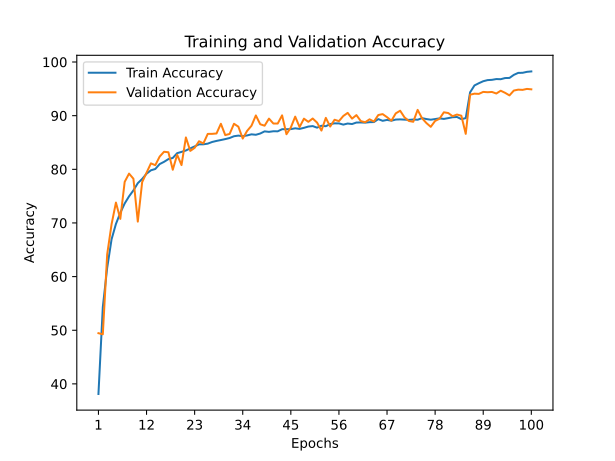

Data behind this chart, as committed beside it:
train_accuracy; train_loss; valid_accuracy; valid_loss
38,1175; 1,6711; 49,4500; 1,5530
54,3375; 1,2733; 49,2500; 1,9005
61,6425; 1,0741; 64,1600; 1,1604
66,9525; 0,9417; 69,7500; 1,0394
69,8175; 0,8587; 73,8000; 0,8261
71,8875; 0,8085; 70,7600; 1,0283
73,6350; 0,7564; 77,6600; 0,7123
74,9625; 0,7205; 79,2000; 0,6646
76,0725; 0,6883; 78,2400; 0,7267
77,4150; 0,6550; 70,2500; 1,0522
78,2050; 0,6311; 77,6200; 0,7429
79,1825; 0,6062; 79,3600; 0,7085
79,8150; 0,5895; 81,1100; 0,6749
80,0600; 0,5762; 80,7700; 0,6437
80,9750; 0,5564; 82,3700; 0,6147
81,3925; 0,5405; 83,2700; 0,5303
81,9025; 0,5248; 83,1800; 0,5530
82,1175; 0,5159; 79,9200; 0,6606
83,0100; 0,4996; 82,7100; 0,5848
83,2450; 0,4899; 80,7900; 0,6860
83,5100; 0,4791; 85,9400; 0,4739
83,9000; 0,4703; 83,4300; 0,5676
84,2675; 0,4606; 84,0000; 0,5433
84,6500; 0,4542; 85,2300; 0,4999
84,6600; 0,4465; 84,8300; 0,4861
84,7850; 0,4424; 86,6000; 0,4395
85,0950; 0,4374; 86,6100; 0,4287
85,2925; 0,4299; 86,6800; 0,4383
85,4575; 0,4192; 88,4900; 0,3595
85,6325; 0,4195; 86,3800; 0,4524
85,8350; 0,4193; 86,5900; 0,4484
86,1675; 0,4053; 88,4900; 0,3531
86,2825; 0,4025; 87,9500; 0,3633
86,1800; 0,4038; 85,7300; 0,4450
86,3150; 0,3955; 87,1600; 0,3874
86,5200; 0,3938; 88,1200; 0,3730
86,4375; 0,3921; 90,0400; 0,2975
86,6725; 0,3866; 88,4000; 0,3505
87,0725; 0,3804; 88,1300; 0,3808
86,9800; 0,3801; 89,4500; 0,3211
87,0925; 0,3726; 88,5400; 0,3730
87,0825; 0,3767; 88,5300; 0,3595
87,4725; 0,3644; 90,0600; 0,3165
87,4725; 0,3698; 86,5400; 0,4147
87,4950; 0,3677; 87,8000; 0,3798
87,6425; 0,3619; 89,8200; 0,3161
87,5325; 0,3607; 87,8800; 0,3794
87,7325; 0,3563; 89,4400; 0,3287
87,9700; 0,3500; 88,8500; 0,3327
88,0575; 0,3492; 89,4700; 0,3246
87,7625; 0,3483; 88,7100; 0,3504
88,1200; 0,3477; 87,2200; 0,4213
88,0350; 0,3470; 89,5900; 0,3340
88,4325; 0,3427; 87,9700; 0,3787
88,5650; 0,3357; 89,2400; 0,3462
88,5625; 0,3350; 88,9800; 0,3469
88,3325; 0,3388; 89,9400; 0,3200
88,5325; 0,3347; 90,5200; 0,3048
88,4400; 0,3334; 89,4500; 0,3386
88,7200; 0,3295; 90,1000; 0,3037
... 40 more rows
